The GitHub repository 123lakshmi-majji/pneumonia-detection-ai contains a labelled image folder "dataset" with 3 categories: bacteria, normal, virus. Examples follow, each with its label.

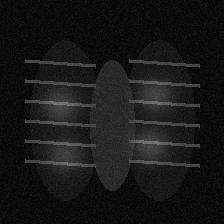
Label: virus

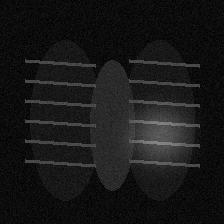
Label: bacteria

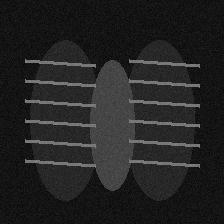
Label: normal

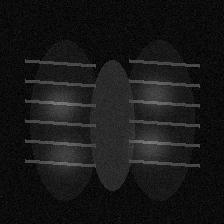
Label: virus

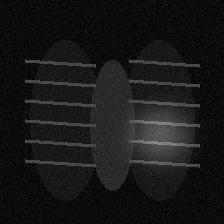
Label: bacteria

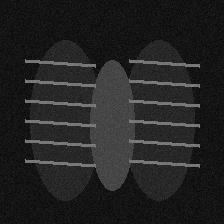
Label: normal
